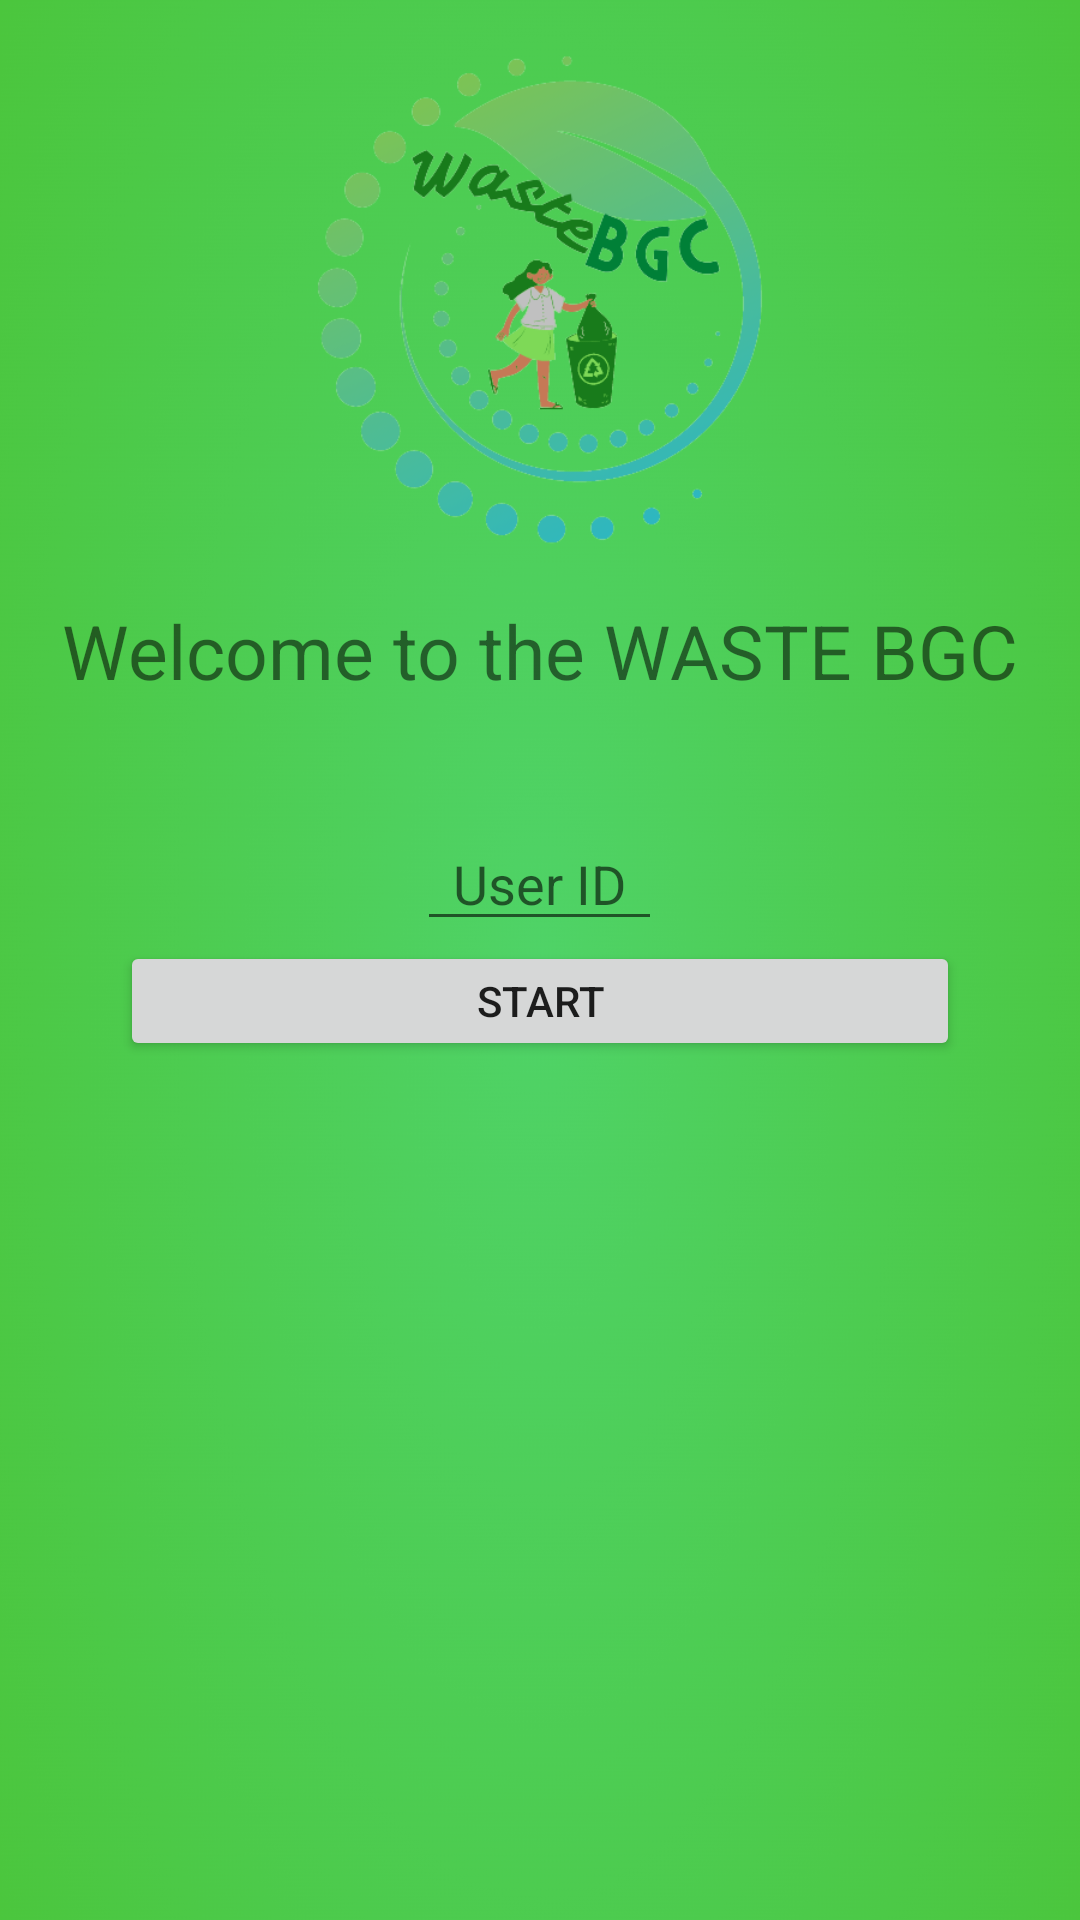

Write the Android layout XML for this screen, with the resource values it uses.
<!-- AndroidManifest.xml: application theme Theme.WasteManagement -->
<!-- res/layout/activity_call_main_shop.xml -->
<?xml version="1.0" encoding="utf-8"?>
<LinearLayout xmlns:android="http://schemas.android.com/apk/res/android"
    xmlns:app="http://schemas.android.com/apk/res-auto"
    xmlns:tools="http://schemas.android.com/tools"
    android:layout_width="match_parent"
    android:layout_height="match_parent"
    android:background="@drawable/gradient1"
    android:gravity="center_horizontal"
    android:orientation="vertical"
    tools:context=".Call.CallMainShop">
    <ImageView
        android:layout_width="200dp"
        android:layout_height="200dp"
        android:src="@drawable/logo"/>
    <TextView
        android:layout_width="wrap_content"
        android:layout_height="wrap_content"
        android:text="Welcome to the WASTE BGC"
        android:textSize="25sp"/>
    <EditText
        android:layout_width="wrap_content"
        android:layout_height="40dp"
        android:layout_marginHorizontal="40dp"
        android:hint="User ID"
        android:paddingHorizontal="12dp"
        android:layout_marginTop="40dp"
        android:id="@+id/user_id_edit_text"/>
    <Button
        android:layout_width="match_parent"
        android:layout_height="40dp"
        android:text="start"
        android:layout_marginHorizontal="40dp"
        android:id="@+id/callStartBTN"/>

</LinearLayout>
<!-- resources referenced by this layout -->
<resources>
  <!-- drawable gradient1: png bitmap (drawable-v24, 455660 bytes) -->
  <!-- drawable logo: png bitmap (drawable-v24, 74847 bytes) -->
  <style name="Theme.WasteManagement" parent="Theme.MaterialComponents.Light.NoActionBar">
          
          <item name="colorPrimary">@color/colorPrimaryDark</item>
          <item name="colorPrimaryVariant">@color/purple_700</item>
          <item name="colorOnPrimary">@color/white</item>
          
          <item name="colorSecondary">@color/teal_200</item>
          <item name="colorSecondaryVariant">@color/teal_700</item>
          <item name="colorOnSecondary">@color/black</item>
          
          <item name="android:statusBarColor" tools:targetApi="l">?attr/colorPrimaryVariant</item>
          
          <item name="android:forceDarkAllowed" tools:targetApi="q">false</item>
      </style>
  <color name="colorPrimaryDark">#228B22</color>
  <color name="purple_700">#0FFF50</color>
  <color name="white">#FFFFFFFF</color>
  <color name="teal_200">#FF03DAC5</color>
  <color name="teal_700">#FF018786</color>
  <color name="black">#FF000000</color>
</resources>
